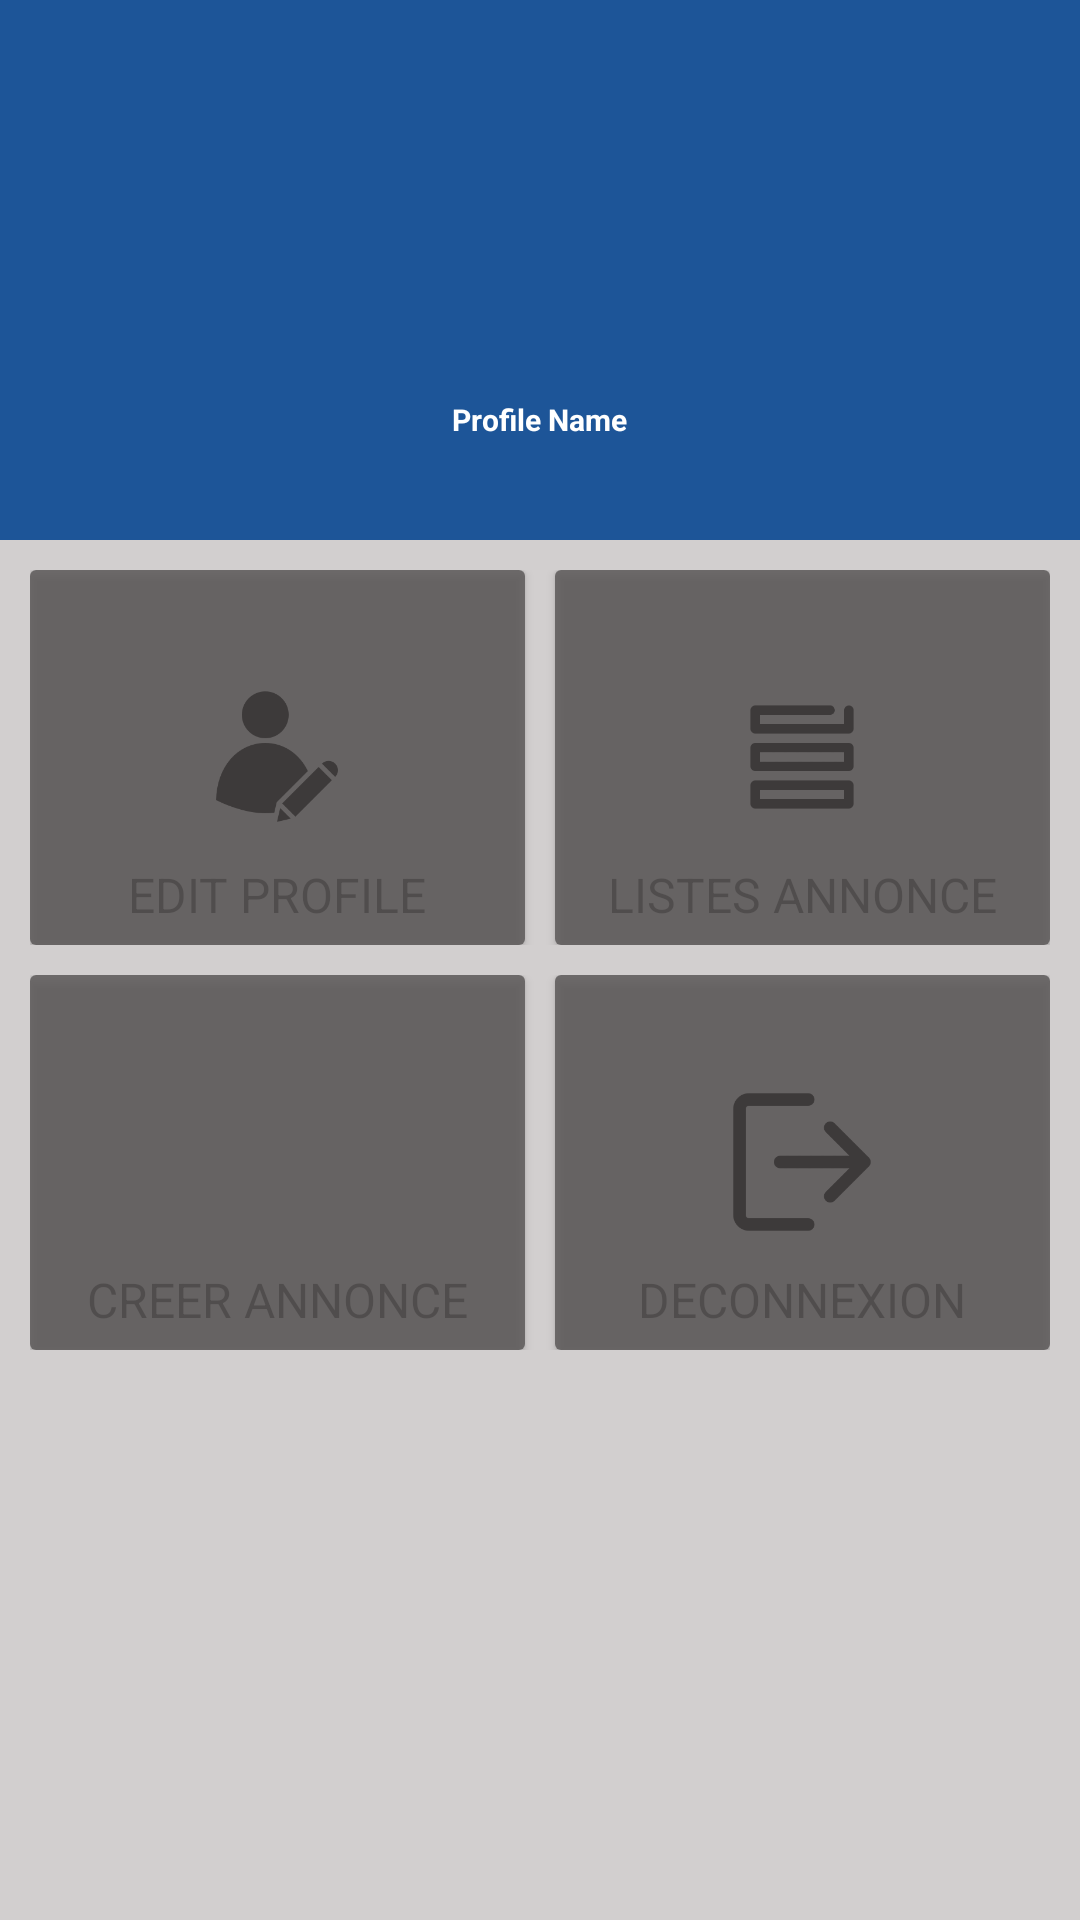

Produce the Android XML layout that renders to this screen, including the resource entries it uses.
<!-- AndroidManifest.xml: application theme Theme.Hbooking -->
<!-- res/layout/fragment__profile.xml -->
<?xml version="1.0" encoding="utf-8"?>
<FrameLayout xmlns:android="http://schemas.android.com/apk/res/android"
    xmlns:tools="http://schemas.android.com/tools"
    android:layout_width="match_parent"
    android:layout_height="match_parent"
    tools:context=".fragment.Fragment_Profile">

    


    <ScrollView
        android:layout_width="fill_parent"
        android:layout_height="fill_parent"
        android:layout_alignParentLeft="true"
        android:layout_alignParentTop="true"

        android:background="#54776E6E">

        <LinearLayout
            android:layout_width="fill_parent"
            android:layout_height="fill_parent"
            android:orientation="vertical">

            <RelativeLayout
                android:layout_width="fill_parent"
                android:layout_height="fill_parent">

                <LinearLayout
                    android:layout_width="match_parent"
                    android:layout_height="180dp"
                    android:background="@color/ColorAccent"
                    android:gravity="center"
                    android:orientation="vertical">

                    <ImageView
                        android:layout_width="90dp"
                        android:layout_height="90dp"
                        android:layout_gravity="center"
                        android:src="@drawable/images" />

                    <TextView
                        android:layout_width="wrap_content"
                        android:layout_height="wrap_content"
                        android:layout_marginTop="10sp"
                        android:text="Profile Name"
                        android:textColor="#ffff"
                        android:textSize="10sp"
                        android:textStyle="bold" />


                </LinearLayout>


                <LinearLayout
                    android:layout_width="wrap_content"
                    android:layout_height="330dp"
                    android:layout_marginLeft="10dp"
                    android:layout_marginTop="190dp"
                    android:layout_marginRight="10dp"
                    android:orientation="vertical">

                    <LinearLayout
                        android:layout_width="wrap_content"
                        android:layout_height="125dp"
                        android:layout_marginBottom="10dp"
                        android:orientation="horizontal">

                        <androidx.cardview.widget.CardView
                            android:layout_width="0dp"
                            android:layout_height="match_parent"
                            android:layout_gravity="center"
                            android:layout_marginRight="5dp"
                            android:layout_weight="1"
                            android:orientation="vertical">

                            <RelativeLayout
                                android:layout_width="match_parent"
                                android:layout_height="match_parent">

                                <ImageView
                                    android:id="@+id/imgView1"
                                    android:layout_width="50dp"
                                    android:layout_height="50dp"
                                    android:layout_centerInParent="true"
                                    android:src="@drawable/edit" />

                                <TextView
                                    android:layout_width="wrap_content"
                                    android:layout_height="wrap_content"
                                    android:layout_below="@+id/imgView1"
                                    android:layout_centerInParent="true"
                                    android:layout_marginTop="10dp"
                                    android:layout_marginBottom="10dp"
                                    android:text="EDIT PROFILE"
                                    android:textSize="16sp" />

                                <Button
                                    android:id="@+id/btn1"
                                    android:layout_width="match_parent"
                                    android:layout_height="match_parent"
                                    android:background="#CD4D4949" />


                            </RelativeLayout>

                        </androidx.cardview.widget.CardView>


                        <androidx.cardview.widget.CardView
                            android:layout_width="0dp"
                            android:layout_height="match_parent"
                            android:layout_gravity="center"
                            android:layout_marginLeft="5dp"
                            android:layout_weight="1"
                            android:orientation="vertical">

                            <RelativeLayout
                                android:layout_width="match_parent"
                                android:layout_height="match_parent">

                                <ImageView
                                    android:id="@+id/imgView4"
                                    android:layout_width="50dp"
                                    android:layout_height="50dp"
                                    android:layout_centerInParent="true"
                                    android:src="@drawable/ss" />

                                <TextView
                                    android:layout_width="wrap_content"
                                    android:layout_height="wrap_content"
                                    android:layout_below="@+id/imgView4"
                                    android:layout_centerInParent="true"
                                    android:layout_marginTop="10dp"
                                    android:layout_marginBottom="10dp"
                                    android:text="LISTES ANNONCE"
                                    android:textSize="16sp" />

                                <Button
                                    android:id="@+id/btn4"
                                    android:layout_width="match_parent"
                                    android:layout_height="match_parent"
                                    android:background="#CD4D4949" />


                            </RelativeLayout>

                        </androidx.cardview.widget.CardView>


                    </LinearLayout>

                    <LinearLayout
                        android:layout_width="wrap_content"
                        android:layout_height="125dp"
                        android:layout_marginBottom="10dp"
                        android:orientation="horizontal">

                        <androidx.cardview.widget.CardView
                            android:layout_width="0dp"
                            android:layout_height="match_parent"
                            android:layout_gravity="center"
                            android:layout_marginRight="5dp"
                            android:layout_weight="1"
                            android:orientation="vertical">

                            <RelativeLayout
                                android:layout_width="match_parent"
                                android:layout_height="match_parent">

                                <ImageView
                                    android:id="@+id/imgView3"
                                    android:layout_width="50dp"
                                    android:layout_height="50dp"
                                    android:layout_centerInParent="true"
                                    android:src="@drawable/add" />

                                <TextView
                                    android:layout_width="wrap_content"
                                    android:layout_height="wrap_content"
                                    android:layout_below="@+id/imgView3"
                                    android:layout_centerInParent="true"
                                    android:layout_marginTop="10dp"
                                    android:layout_marginBottom="10dp"
                                    android:text="CREER ANNONCE"
                                    android:textSize="16sp" />

                                <Button
                                    android:id="@+id/btn3"
                                    android:layout_width="match_parent"
                                    android:layout_height="match_parent"
                                    android:background="#CD4D4949" />


                            </RelativeLayout>

                        </androidx.cardview.widget.CardView>


                        <androidx.cardview.widget.CardView
                            android:layout_width="0dp"
                            android:layout_height="match_parent"
                            android:layout_gravity="center"
                            android:layout_marginLeft="5dp"
                            android:layout_weight="1"
                            android:orientation="vertical">

                            <RelativeLayout
                                android:layout_width="match_parent"
                                android:layout_height="match_parent">

                                <ImageView
                                    android:id="@+id/imgView2"
                                    android:layout_width="50dp"
                                    android:layout_height="50dp"
                                    android:layout_centerInParent="true"
                                    android:src="@drawable/decon" />

                                <TextView
                                    android:layout_width="wrap_content"
                                    android:layout_height="wrap_content"
                                    android:layout_below="@+id/imgView2"
                                    android:layout_centerInParent="true"
                                    android:layout_marginTop="10dp"
                                    android:layout_marginBottom="10dp"
                                    android:text="DECONNEXION"
                                    android:textSize="16sp" />

                                <Button
                                    android:id="@+id/btn2"
                                    android:layout_width="match_parent"
                                    android:layout_height="match_parent"
                                    android:background="#CD4D4949" />


                            </RelativeLayout>

                        </androidx.cardview.widget.CardView>


                    </LinearLayout>


                </LinearLayout>


            </RelativeLayout>


        </LinearLayout>


    </ScrollView>

</FrameLayout>
<!-- resources referenced by this layout -->
<resources>
  <color name="ColorAccent">#1D5598</color>
  <!-- drawable decon: png bitmap (drawable, 2228 bytes) -->
  <!-- drawable edit: png bitmap (drawable, 3122 bytes) -->
  <!-- drawable ss: png bitmap (drawable, 1240 bytes) -->
  <style name="Theme.Hbooking" parent="Theme.MaterialComponents.DayNight.DarkActionBar">
          
          <item name="colorPrimary">@color/purple_500</item>
          <item name="colorPrimaryVariant">@color/purple_700</item>
          <item name="colorOnPrimary">@color/white</item>
          
          <item name="colorSecondary">@color/teal_200</item>
          <item name="colorSecondaryVariant">@color/teal_700</item>
          <item name="colorOnSecondary">@color/black</item>
          
          <item name="android:statusBarColor" tools:targetApi="l">?attr/colorPrimaryVariant</item>
          
      </style>
  <color name="purple_500">#1D5598</color>
  <color name="purple_700">#052D5D</color>
  <color name="white">#FFFFFFFF</color>
  <color name="teal_200">#FF03DAC5</color>
  <color name="teal_700">#FF018786</color>
  <color name="black">#FF000000</color>
</resources>
